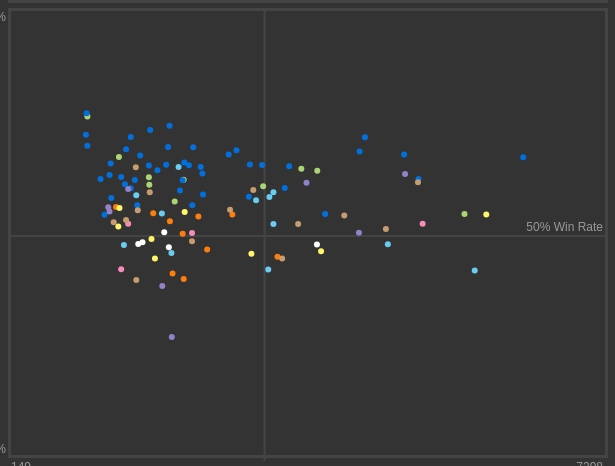
D3 v4 page, settled after 360 driven frames (6 s of simulated time); the page loaded 1 data file(s).



    window.paused = true;

    const dayScale = d3.scaleLinear()
      .domain([new Date('10/11/2016'), new Date('10/25/2016')])
      .range([0, 595])

    window.day = 0;

    function togglePause () {
      window.paused = !window.paused;
      d3.select('html')
        .classed('new', false);

      d3.select('html')
        .classed('paused', window.paused);

      if (window.paused) {
        d3.select(this).text('Play')
      } else {
        d3.select(this).text('Pause')
      }
    }

    d3.select('.play_pause').on('click', togglePause)


    var class_enum = [
      {name: 'DRUID', color: '#ff7d0a'},
      {name: 'HUNTER', color: '#abd473'},
      {name: 'MAGE', color: '#69ccf0'},
      {name: 'PALADIN', color: '#f58cba'},
      {name: 'PRIEST', color: '#fff'},
      {name: 'ROGUE', color: '#fff569'},
      {name: 'SHAMAN', color: '#0070de'},
      {name: 'WARLOCK', color: '#9482c9'},
      {name: 'WARRIOR', color: '#c79c6e'}
    ]


    d3.csv('top_decks_over_time_data.csv', function(raw){
      var days = d3.nest()
        .key(function (d) { return d.day })
        .rollup(function (d) {
          return d;
        })
        .entries(raw);

      console.log('DATA', days);

      render(days, raw);


      d3.select('.prog')
        .style('width', dayScale(new Date('10/' + (window.day + 11) + '/2016'))+'px')

      var cancel = setInterval(function () {
        if (window.paused) {
          return;
        }

        window.day += 1;

        // console.log('Window', (window.day * (600 / 14))+'px')

        d3.select('.prog')
          .style('width', dayScale(new Date('10/' + (window.day + 11) + '/2016'))+'px')

        if (window.day < 14) {
          render(days, raw);
        } else {
          render(days, raw);
          // clearInterval(cancel);
          togglePause();
          window.day = 14;
        }
      }, 3500)


      d3.select('.back').on('click', function () {
        if (window.day < 1) {
          return;
        }

        window.day -= 1;

        d3.select('.prog')
          .style('width', dayScale(new Date('10/' + (window.day + 11) + '/2016'))+'px')

        render(days, raw);
      })

      d3.select('.forward').on('click', function () {
        if (window.day > 13) {
          return;
        }

        window.day += 1;

        d3.select('.prog')
          .style('width', dayScale(new Date('10/' + (window.day + 11) + '/2016'))+'px')


        render(days, raw);
      })


      d3.select('.toggleview').on('click', function () {
        d3.select('.deckinfo')
          .classed('open', false)
          .transition()
          .duration(350)
          .style("height", '0px')

        window.selectedDeck = undefined;

        if (window.viewByClass) {
          d3.select(this).text('Chart by class')
        } else {
          d3.select(this).text('Chart by deck')
        }
        window.viewByClass = !window.viewByClass;
        render(days, raw)
      })
    })

      d3.select('.togglearchetype').on('click', function () {
        window.archetype = !window.archetype;

        if (window.archetype) {
          d3.select(this).text('Chart by specific deck')
        } else {
          d3.select(this).text('Chart by archetype')
        }

        render(days, raw)
    })

    function render(days, raw){
      if (window.paused) {
        d3.select('.play_pause').text('Play')
      } else {
        d3.select('.play_pause').text('Pause')
      }

      d3.select('body')
        .attr('class', 'day' + window.day);

      d3.select('.date')
        .text(function () {
          return '10/' + (window.day + 11) + '/2016';
        })

      var selectedDeck = days[window.day].value.filter(function (d) {
        return d.deck_id === window.selectedDeck;
      })[0]

      if (selectedDeck) {
        d3.select('.deck-matches')
        .text(selectedDeck.match_count);

        d3.select('.deck-winrate')
        .text(selectedDeck.win_rate + '%');
      }


      data = days[window.day].value


      var summary = d3.nest()
         .key(function(d) { return d.player_class;})
         .rollup(function(d) {

          return {match_count: d3.sum(d, function(g) {return g.match_count; }), win_rate: (d3.sum(d, function(g) {return (+g.win_rate) * (+g.match_count); }) / d3.sum(d, function(g) {return +g.match_count}))};
        }).entries(data).map(function (d) {
          d.match_count = d.value.match_count;
          d.win_rate = d.value.win_rate;
          d.player_class = d.key;

          delete d['key'];
          delete d['value'];

          return d;
        });

      var summaryRaw = d3.nest()
         .key(function(d) { return d.day;})
         .key(function(d) { return d.player_class;})
         .rollup(function(d) {

           return {match_count: d3.sum(d, function(g) {return g.match_count; }), win_rate: (d3.sum(d, function(g) {return (+g.win_rate) * (+g.match_count); }) / d3.sum(d, function(g) {return +g.match_count}))};

        }).entries(raw).map(function (d) {
          d.match_count_max = d3.max(d.values, function (d) { return +d.value.match_count });
          d.match_count_min = d3.min(d.values, function (d) { return +d.value.match_count });
          d.win_rate_max = d3.max(d.values, function (d) { return +d.value.win_rate });
          d.win_rate_min = d3.min(d.values, function (d) { return +d.value.win_rate });

          return d;
        });

      var byArchetype = d3.nest()
         .key(function(d) { return d.archetype;})
         .rollup(function(d) {

          return {player_class: d[0].player_class, match_count: d3.sum(d, function(g) {return g.match_count; }), win_rate: (d3.sum(d, function(g) {return (+g.win_rate) * (+g.match_count); }) / d3.sum(d, function(g) {return +g.match_count}))};
        }).entries(data).map(function (d) {
          d.match_count = d.value.match_count;
          d.win_rate = d.value.win_rate;
          d.player_class = d.value.player_class;
          d.deck_id = d.key;

          delete d['key'];
          delete d['value'];

          return d;
        });

        if (window.archetype) {
          data = byArchetype;
        }

      var x = d3.scaleLog().domain(d3.extent(raw, function(d) { return +d.match_count })).range([64, 536])
      var y = d3.scaleLinear().domain([d3.max(raw, function(d) { return +d.win_rate }), d3.min(raw, function(d) { return +d.win_rate })]).range([64, 386]).nice()
      // var x2 = x
      // var y2 = y
      var x2 = d3.scaleLog().domain([d3.min(summaryRaw, function(d) { return +d.match_count_min }), d3.max(summaryRaw, function(d) { return +d.match_count_max })]).range([64, 536])
      var y2 = d3.scaleLinear().domain([d3.max(summaryRaw, function(d) { return +d.win_rate_max }), d3.min(summaryRaw, function(d) { return +d.win_rate_min })]).range([64, 386]).nice()

      window.useY = y;
      window.useX = x;

      if (window.viewByClass) {
        window.useY = y2;
        window.useX = x2;
      }

      d3.select('.x0')
        .text(function (d) {
          return window.useX.domain()[0]
        })

      d3.select('.x1')
        .text(function (d) {
          return window.useX.domain()[1]
        })

      d3.select('.y0')
        .text(function (d) {
          return window.useY.domain()[1] + '%'
        })

      d3.select('.y1')
        .text(function (d) {
          return window.useY.domain()[0] + '%'
        })

      d3.select('.fifty')
        .attr('y', function () {
          return useY(50) - 5;
        })

      var halfOfDecks = d3.select("#chart")
        .selectAll('line.halfOfDecks')
        .data([{value: 0.5}])

      halfOfDecks
        .enter()
        .append('line')
        .classed('halfOfDecks', true)
        .attr("x1", useX(d3.mean(window.viewByClass? summary : data, function (d) {return +d.match_count})))
        .attr("y1", 0)
        .attr("x2", useX(d3.mean(window.viewByClass? summary : data, function (d) {return +d.match_count})))
        .attr("y2", 450)
        .style("stroke-width", 2)
        .style("stroke", "#444")

      d3.select("#chart")
        .selectAll('line.halfOfDecks')
        .data([{value: 0.5}])
        .transition()
        .duration(1000)
        .attr("x1", useX(d3.mean(window.viewByClass? summary : data, function (d) {return +d.match_count})))
        .attr("y1", 0)
        .attr("x2", useX(d3.mean(window.viewByClass? summary : data, function (d) {return +d.match_count})))
        .attr("y2", 450)


      var fiveHundred = d3.select("#chart")
        .selectAll('line.fiveHundred')
        .data([{value: 0.5}])

      fiveHundred
        .enter()
        .append('line')
        .classed('fiveHundred', true)
        .attr("x1", 0)
        .attr("y1", useY(50))
        .attr("x2", 595)
        .attr("y2", useY(50))
        .style("stroke-width", 2)
        .style("stroke", "#444")

      d3.select("#chart")
        .selectAll('line.fiveHundred')
        .data([{value: 0.5}])
        .transition()
        .duration(1000)
        .attr("x1", 0)
        .attr("y1", useY(50))
        .attr("x2", 595)
        .attr("y2", useY(50))
        .style("stroke-width", 2)
        .style("stroke", "#444")

      d3.select("#chart")
        .style('border', '3px solid #444')
        .selectAll('circle.mark')
        .data(data, function (d) { return d.deck_id; })        .exit()
        .transition()
        .delay(0)
        .duration(500)
        .ease(d3.easeCubicInOut)
        .attr("r", 0)
        .remove()


      var deckMarks = d3.select("#chart")
        .style('border', '3px solid #444')
        .selectAll('circle.mark')
        .data(data, function (d) { return d.deck_id; })
        .enter()
        .append('circle')
        .classed('mark', true)
        .attr("r", 0)
        .style('stroke-width', function (d) {
          return d.deck_id === window.selectedDeck? 1 : 0
        })
        .style('stroke', '#DDD')

      deckMarks
        .transition()
        .duration(500)
        .attr("r", function (d) {
          if (window.selectedDeck === d.deck_id) {
            return 5
          } else {
            return 3
          }
        })

      deckMarks
      .style("fill", function (d) { return class_enum[(+d.player_class) - 2].color })
      .style("cursor", 'pointer')
      .attr("data-class", function (d) { return d.player_class })
      .attr("cx", function(d) { return x(d.match_count) })
      .attr("cy", function(d) { return y(d.win_rate) })
      .on('mouseover', function (d, i) {
        d3.select(this).transition().duration(250).attr("r", 8)
      })
      .on('mouseout', function (d, i) {
        d3.select(this).transition().duration(250).attr("r", function (d) {
          if (window.selectedDeck === d.deck_id) {
            return 5
          } else {
            return 3
          }
        })
      })
      .on('click', function (d, i) {
        window.selectedDeck = d.deck_id;


      d3.select("#chart")
        .selectAll('circle.mark')
        .data(data, function (d) { return d.deck_id; })
        .transition()
        .duration(500)
        .attr("r", function (d) {
          if (window.selectedDeck === d.deck_id) {
            return 5
          } else {
            return 3
          }
        })

        var newHeight = 0;

        d3.select('.deckinfo')
          .classed('open', false)
          .transition()
          .duration(350)
          .style("height", '0px')
          .on('end', function() {
            makeDeckList(getDecklist(d))
          })
          .transition()
          .delay(150)
          .duration(500)
          .ease(d3.easeBounce)
          .style("height", function () {
            return getDecklist(d).formattedData.length * 25 + 125 + 'px';
          })
          .on('end', function () {
            d3.select(this).classed('open', true)
          })
      })

      if (window.viewByClass) {
        d3.select("#chart")
        .selectAll('circle.mark')
        .data(data, function (d) { return d.deck_id; })
        .transition()
        .delay(0)
        .duration(1500)
        .ease(d3.easeCubicInOut)
        .attr("r", 0)
        .attr("cx", function(d) { return x2(summary.find(function (x) {return x.player_class === d.player_class}).match_count) })
        .attr("cy", function(d) { return y2(summary.find(function (x) {return x.player_class === d.player_class}).win_rate) })
      } else {
        d3.select("#chart")
        .selectAll('circle.mark')
        .data(data, function (d) { return d.deck_id; })
        .transition()
        .delay(0)
        .duration(1500)
        .ease(d3.easeCubicInOut)
        .attr("r", function (d) {
          if (window.selectedDeck === d.deck_id) {
            return 5
          } else {
            return 3
          }
        })
        .attr("cx", function(d) { return x(d.match_count) })
        .attr("cy", function(d) { return y(d.win_rate) })
      }

      var classMarks = d3.select("#chart")
      .style('border', '3px solid #444')
      .selectAll('image.mark')
      .data(summary, function (d) { return d.player_class })
      .enter()
      .append('image')
      .style('opacity', 0)
      .classed('mark', true)
      .attr('xlink:href', function (d) {
        var i = (+d.player_class) - 2;

        var name = class_enum[i].name.toLowerCase();

        name = name.charAt(0).toUpperCase() + name.slice(1)

        return '/img/icons/Icon_'+name+'_64.png'
      })
      .attr("x", function(d) { return x2(d.match_count) - 16 })
      .attr("y", function(d) { return y2(d.win_rate) - 16 })
      .attr('height', '32px')
      .attr('width', '32px')
      .style("cursor", 'pointer')
      .attr("data-class", function (d) { return d.player_class })
      // .on('mouseover', function (d, i) {
      //   d3.select(this).transition().duration(250).attr("width", '64px').attr("height", '64px').attr("x", x2(d.match_count) - 32).attr("y", y2(d.win_rate) - 32)
      //
      // })
      // .on('mouseout', function (d, i) {
      //   d3.select(this).transition().duration(250).attr("width", '32px').attr("height", '32px').attr("x", x2(d.match_count) - 16).attr("y", y2(d.win_rate) - 16)
      // })

    var classMarks = d3.select("#chart")
      .selectAll('image.mark')
      .data(summary, function (d) { return d.player_class })
      .transition()
      .delay(window.viewByClass? 1000 : 500)
      .duration(1500)
      .attr("x", function(d) { return x2(d.match_count) - 16 })
      .attr("y", function(d) { return y2(d.win_rate) - 16 })

    var classMarks = d3.select("#chart")
      .selectAll('image.mark')
      .data(summary, function (d) { return d.player_class })
      .transition()
      .delay(window.viewByClass? 1000 : 0)
      .duration(500)
      .attr("x", function(d) { return x2(d.match_count) - 16 })
      .attr("y", function(d) { return y2(d.win_rate) - 16 })
      .style('opacity', function() {
        if (window.viewByClass) {
          return 1
        } else {
          return 0
        }
      })


      var newLegends = d3.select('#legend')
        .style('display', 'flex')
        .style('flex-wrap', 'wrap')
        .style('justify-content', 'space-between')
        .selectAll('.item')
        .data(class_enum)
        .enter()
        .append('div')
        .classed('item', true)
        .style('box-shadow', '#111 1px 1px 5px')
        .style('padding', "10px")
        .style('margin', "15px")
        .style('flex', "1")
        .style('display', "inline-flex")
        .style('align-items', "center")
        .style('height', '32px')
        .style('border-radius', '6px')
        // .style('width', '100px')
        .style('text-align', 'right')
        .style('background', function (d, i) { return class_enum[i].color })
        .on('mouseover', function (d, i) {
          d3.selectAll((window.viewByClass? 'image': 'circle') + '.mark')
            .transition()
            .duration(250)
            .style('opacity', 0.1)

          d3.selectAll((window.viewByClass? 'image': 'circle') + '.mark[data-class="'+ (i + 2) +'"]')
            .transition()
            .duration(250)
            .style('opacity', 1)

        })
        .on('mouseout', function (d) {
          d3.selectAll((window.viewByClass? 'image': 'circle') + '.mark')
            .transition()
            .duration(250)
            .style('opacity', 1)
        })


      newLegends
        .append('img')
        .style('border-radius', '50%')
        .style('box-shadow', '#111 1px 1px 3px')
        .style('margin-left', '-32px')
        .style('margin-right', '5px')
        .attr('src', function (d,i) {
          var name = class_enum[i].name.toLowerCase();

          name = name.charAt(0).toUpperCase() + name.slice(1)

          return '/img/icons/Icon_'+name+'_64.png'
        })

      newLegends
        .append('div')
        .style('width', '100%')
        .style('text-transform', 'capitalize')
        .style('text-align', 'center')
        .text(function(d, i) { return class_enum[i].name.toLowerCase() })

    }


    
// ── deckList.js
function getDecklist(data) {
  var cardList = d3.nest()
    .key(function (d) { return d })
    .rollup(function (v) { return v.length })
    .entries(eval(data.card_list))

  var idList = d3.nest()
    .key(function (d) { return d })
    .rollup(function (v) { return v.length })
    .entries(eval(data.card_ids))

  var formattedData = cardList.map(function (d, i) {
    return {
      name: d.key,
      count: d.value,
      id: idList[i].key
    }
  })

  return {
    archetype: data.archetype,
    deckId: data.deck_id,
    matchCount: data.match_count,
    winRate: data.win_rate,
    cardList: cardList,
    idList: idList,
    formattedData: formattedData
  }
}


function makeDeckList(deck) {
  var cardList = deck.cardList;
  var idList = deck.idList;
  var formattedData = deck.formattedData;

  var archetype = deck.archetype.replace('_', ' ').toLowerCase()

  d3.select('.deck-id')
    .text(deck.deckId);

  d3.select('.deck-archetype')
    .text(archetype);

  d3.select('.deck-matches')
    .text(deck.matchCount);

  d3.select('.deck-winrate')
    .text(deck.winRate + '%');

  var cards = d3.select('.deckinfo')
    .select('.deckContents')
    .selectAll('.card')
    .data(formattedData)

  cards.enter()
    .append('div')
    .classed('card', true)
    .style('width', '100%')
    // .style('height', '32px')
    .html(function (d) { return '<span class="count">' + d.count + '</span>' + d.name  })
    .style('background-image', function (d) { return 'url(https://art.hearthstonejson.com/v1/tiles/' + d.id + '.png)' })

  cards.exit()
    .remove()

  cards
    .html(function (d) { return '<span class="count">' + d.count + '</span>' + d.name  })
    .style('background-image', function (d) { return 'url(https://art.hearthstonejson.com/v1/tiles/' + d.id + '.png)' })
}


### data: top_decks_over_time_data.csv
year, month, day, player_class, deck_id, match_count, win_rate, archetype, card_list, card_ids
2016, 10, 11, 2, 3031911, 209, 53.59, MALY_DRUID, ['Innervate', 'Innervate', 'Moonfire', '…, ['EX1_169', 'EX1_169', 'CS2_008', 'CS2_0…
2016, 10, 11, 2, 12325386, 284, 52.82, BEAST_DRUID, ['Innervate', 'Innervate', 'Enchanted Ra…, ['EX1_169', 'EX1_169', 'KAR_300', 'KAR_3…
2016, 10, 11, 2, 6617777, 545, 52.66, CURATOR_DRUID, ['Innervate', 'Innervate', 'Enchanted Ra…, ['EX1_169', 'EX1_169', 'KAR_300', 'AT_03…
2016, 10, 11, 2, 1554024, 412, 52.43, CURATOR_DRUID, ['Innervate', 'Innervate', 'Enchanted Ra…, ['EX1_169', 'EX1_169', 'KAR_300', 'KAR_3…
2016, 10, 11, 2, 12641963, 326, 51.84, MALY_DRUID, ['Innervate', 'Innervate', 'Moonfire', '…, ['EX1_169', 'EX1_169', 'CS2_008', 'CS2_0…
2016, 10, 11, 2, 9971692, 362, 50.28, CURATOR_DRUID, ['Innervate', 'Innervate', 'Moonfire', '…, ['EX1_169', 'EX1_169', 'CS2_008', 'CS2_0…
2016, 10, 11, 2, 13640351, 443, 48.31, CURATOR_DRUID, ['Innervate', 'Innervate', 'Living Roots…, ['EX1_169', 'EX1_169', 'AT_037', 'AT_037…
2016, 10, 11, 2, 1006228, 791, 47.41, MALY_DRUID, ['Innervate', 'Innervate', 'Moonfire', '…, ['EX1_169', 'EX1_169', 'CS2_008', 'CS2_0…
2016, 10, 11, 2, 14835362, 333, 45.35, TOKEN_DRUID, ['Innervate', 'Innervate', 'Moonfire', '…, ['EX1_169', 'EX1_169', 'CS2_008', 'CS2_0…
2016, 10, 11, 2, 10116099, 365, 44.66, TOKEN_DRUID, ['Innervate', 'Innervate', 'Living Roots…, ['EX1_169', 'EX1_169', 'AT_037', 'AT_037…
2016, 10, 11, 3, 13159394, 165, 64.85, SECRET_HUNTER, ['Secretkeeper', 'Secretkeeper', 'Tracki…, ['EX1_080', 'EX1_080', 'DS1_184', 'DS1_1…
2016, 10, 11, 3, 11378871, 214, 59.81, SECRET_HUNTER, ['Argent Squire', 'Argent Squire', 'Fier…, ['EX1_008', 'EX1_008', 'OG_179', 'CS2_08…
2016, 10, 11, 3, 358015, 963, 58.36, SECRET_HUNTER, ['Secretkeeper', 'Secretkeeper', 'Tracki…, ['EX1_080', 'EX1_080', 'DS1_184', 'AT_06…
2016, 10, 11, 3, 1372620, 1098, 58.11, SECRET_HUNTER, ['Secretkeeper', 'Secretkeeper', 'Tracki…, ['EX1_080', 'EX1_080', 'DS1_184', 'AT_06…
2016, 10, 11, 3, 320306, 274, 57.30, MIDRANGE_HUNTER, ['Fiery Bat', 'Fiery Bat', 'Freezing Tra…, ['OG_179', 'OG_179', 'EX1_611', 'LOE_046…
2016, 10, 11, 3, 1752729, 365, 56.99, MIDRANGE_HUNTER, ['Fiery Bat', 'Fiery Bat', 'Huge Toad', …, ['OG_179', 'OG_179', 'LOE_046', 'LOE_046…
2016, 10, 11, 3, 15375441, 275, 56.36, SECRET_HUNTER, ['Secretkeeper', 'Secretkeeper', 'Tracki…, ['EX1_080', 'EX1_080', 'DS1_184', 'DS1_1…
2016, 10, 11, 3, 11926411, 703, 56.19, SECRET_HUNTER, ['Argent Squire', 'Argent Squire', "Hunt…, ['EX1_008', 'EX1_008', 'CS2_084', 'EX1_0…
2016, 10, 11, 3, 10560434, 339, 54.28, MIDRANGE_HUNTER, ['Argent Squire', 'Fiery Bat', 'Fiery Ba…, ['EX1_008', 'OG_179', 'OG_179', 'DS1_184…
2016, 10, 11, 3, 10700444, 3696, 52.73, SECRET_HUNTER, ['Argent Squire', 'Argent Squire', 'Fier…, ['EX1_008', 'EX1_008', 'OG_179', 'CS2_08…
2016, 10, 11, 4, 8533286, 350, 58.57, TEMPO_MAGE, ['Arcane Blast', 'Arcane Blast', 'Arcane…, ['AT_004', 'AT_004', 'EX1_277', 'EX1_277…
2016, 10, 11, 4, 12607003, 765, 55.42, TEMPO_MAGE, ['Arcane Blast', 'Arcane Blast', 'Arcane…, ['AT_004', 'AT_004', 'EX1_277', 'EX1_277…
2016, 10, 11, 4, 11309558, 247, 55.06, TEMPO_MAGE, ['Arcane Blast', 'Arcane Blast', 'Arcane…, ['AT_004', 'AT_004', 'EX1_277', 'EX1_277…
2016, 10, 11, 4, 11490082, 740, 54.86, TEMPO_MAGE, ['Arcane Blast', 'Arcane Blast', 'Arcane…, ['AT_004', 'AT_004', 'EX1_277', 'EX1_277…
2016, 10, 11, 4, 14481650, 663, 54.45, FREEZE_MAGE, ['Forbidden Flame', 'Arcane Blast', 'Bab…, ['OG_086', 'AT_004', 'KAR_009', 'EX1_012…
2016, 10, 11, 4, 1766151, 305, 52.79, TEMPO_MAGE, ['Arcane Blast', 'Arcane Blast', 'Arcane…, ['AT_004', 'AT_004', 'EX1_277', 'EX1_277…
2016, 10, 11, 4, 1071674, 765, 51.50, TEMPO_MAGE, ['Arcane Blast', 'Arcane Blast', 'Arcane…, ['AT_004', 'AT_004', 'EX1_277', 'EX1_277…
2016, 10, 11, 4, 2403004, 1965, 48.96, FREEZE_MAGE, ['Ice Lance', 'Ice Lance', 'Mana Wyrm', …, ['CS2_031', 'CS2_031', 'NEW1_012', 'NEW1…
2016, 10, 11, 4, 32138, 223, 48.88, FREEZE_MAGE, ['Ice Lance', 'Ice Lance', 'Bloodmage Th…, ['CS2_031', 'CS2_031', 'EX1_012', 'NEW1_…
2016, 10, 11, 4, 2358806, 330, 47.88, TEMPO_MAGE, ['Arcane Blast', 'Arcane Blast', 'Arcane…, ['AT_004', 'AT_004', 'EX1_277', 'EX1_277…
2016, 10, 11, 4, 1172848, 733, 45.84, FREEZE_MAGE, ['Ice Lance', 'Ice Lance', 'Bloodmage Th…, ['CS2_031', 'CS2_031', 'EX1_012', 'NEW1_…
2016, 10, 11, 4, 103881, 4022, 45.70, FREEZE_MAGE, ['Ice Lance', 'Ice Lance', 'Bloodmage Th…, ['CS2_031', 'CS2_031', 'EX1_012', 'NEW1_…
2016, 10, 11, 5, 138915, 2618, 51.53, MURLOC_PALADIN, ['Forbidden Healing', 'Bluegill Warrior'…, ['OG_198', 'CS2_173', 'CS2_173', 'NEW1_0…
2016, 10, 11, 5, 13098251, 231, 51.52, , ['Sir Finley Mrrgglton', 'Equality', 'Je…, ['LOE_076', 'EX1_619', 'LOE_029', 'LOE_0…
2016, 10, 11, 5, 1813229, 391, 50.38, MURLOC_PALADIN, ['Forbidden Healing', 'Bluegill Warrior'…, ['OG_198', 'CS2_173', 'CS2_173', 'NEW1_0…
2016, 10, 11, 5, 949128, 218, 45.87, MURLOC_PALADIN, ['Forbidden Healing', 'Bloodmage Thalnos…, ['OG_198', 'EX1_012', 'CS2_173', 'CS2_17…
2016, 10, 11, 6, 14276981, 311, 50.48, RESSURECT_PRIEST, ['Holy Smite', 'Power Word: Shield', 'Po…, ['CS1_130', 'CS2_004', 'CS2_004', 'BRM_0…
2016, 10, 11, 6, 4568437, 260, 49.23, RESSURECT_PRIEST, ['Circle of Healing', 'Circle of Healing…, ['EX1_621', 'EX1_621', 'AT_055', 'CS1_13…
2016, 10, 11, 6, 12257694, 251, 49.00, RESSURECT_PRIEST, ['Holy Smite', 'Holy Smite', 'Power Word…, ['CS1_130', 'CS1_130', 'CS2_004', 'CS2_0…
2016, 10, 11, 6, 9020309, 1095, 48.95, RESSURECT_PRIEST, ['Circle of Healing', 'Circle of Healing…, ['EX1_621', 'EX1_621', 'AT_055', 'CS1_13…
2016, 10, 11, 6, 1680012, 323, 48.61, RESSURECT_PRIEST, ['Circle of Healing', 'Circle of Healing…, ['EX1_621', 'EX1_621', 'AT_055', 'AT_055…
2016, 10, 11, 7, 12814206, 215, 53.49, MIRACLE_ROGUE, ['Backstab', 'Backstab', 'Preparation', …, ['CS2_072', 'CS2_072', 'EX1_145', 'EX1_1…
2016, 10, 11, 7, 12669564, 368, 52.99, MIRACLE_ROGUE, ['Backstab', 'Backstab', 'Preparation', …, ['CS2_072', 'CS2_072', 'EX1_145', 'EX1_1…
… [head cut at 6 KiB]